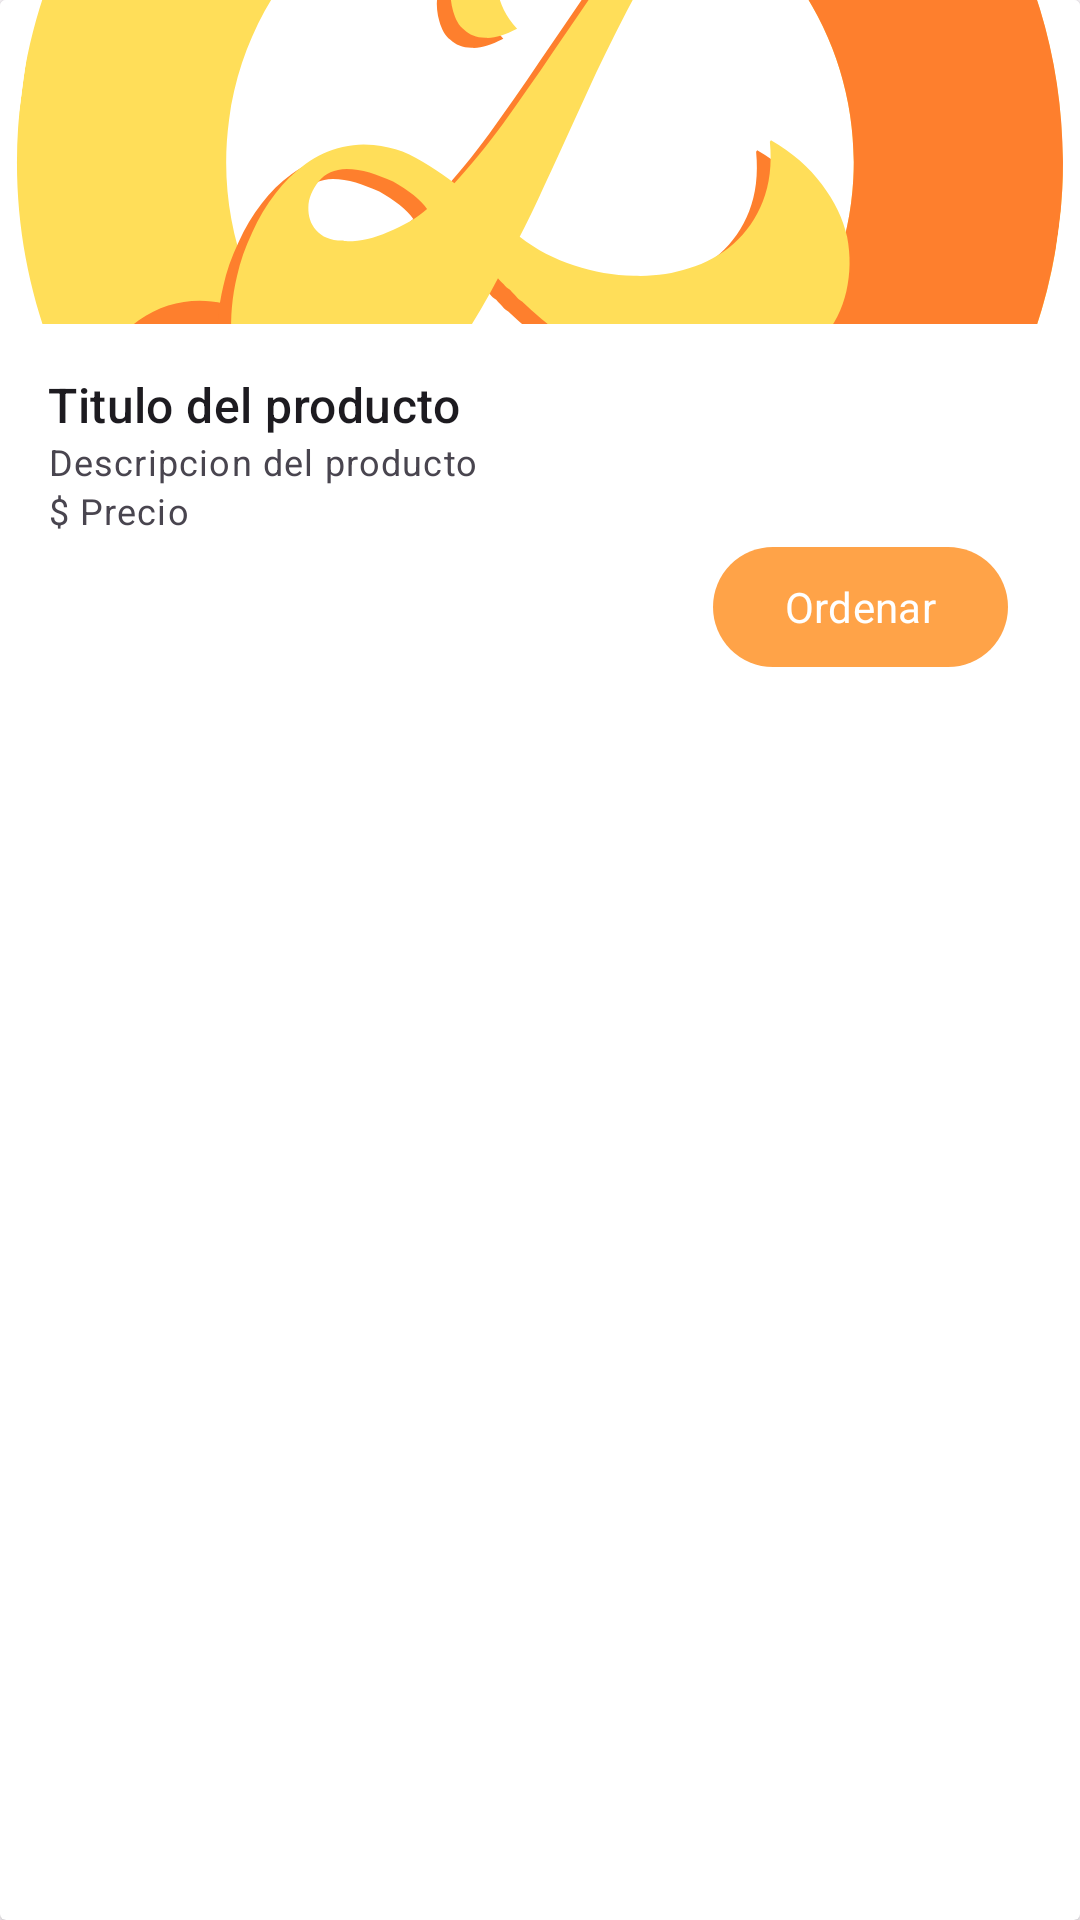

Reconstruct the res/layout file that produces this screen, plus the resources it refers to.
<!-- AndroidManifest.xml: application theme Theme.Localito -->
<!-- res/layout/product_item.xml -->
<?xml version="1.0" encoding="utf-8"?>
<androidx.cardview.widget.CardView
    xmlns:android="http://schemas.android.com/apk/res/android"
    xmlns:app="http://schemas.android.com/apk/res-auto"
    android:layout_width="match_parent"
    android:layout_height="wrap_content"
    android:clickable="true"
    android:focusable="true"
    android:checkable="false"
    android:layout_marginVertical="10dp"
    >
    <LinearLayout
        android:layout_width="match_parent"
        android:layout_height="wrap_content"
        android:orientation="vertical"
        >
        <ImageView
            android:id="@+id/image"
            android:layout_width="match_parent"
            android:layout_height="wrap_content"
            android:maxHeight="20dp"
            android:maxWidth="20dp"
            android:scaleType="centerCrop"
            android:src="@drawable/logo_foreground"
            android:contentDescription="@string/product_image"
            android:layout_weight="1"
            android:layout_gravity="fill"
            />
        <LinearLayout
            android:layout_weight="3"
            android:layout_width="match_parent"
            android:layout_height="wrap_content"
            android:orientation="vertical"
            android:padding="16dp"
            >
            <TextView
                android:layout_width="wrap_content"
                android:layout_height="wrap_content"
                android:text="Titulo del producto"
                style="@style/TextAppearance.Material3.TitleMedium"
                android:id="@+id/title"
                />
            <TextView
                android:layout_width="wrap_content"
                android:layout_height="wrap_content"
                android:layout_weight="1"
                android:text="Descripcion del producto"
                android:id="@+id/info"
                style="@style/TextAppearance.Material3.BodySmall"
                android:ellipsize="end"
                android:maxLines="1"
                />

            <TextView
                android:layout_width="wrap_content"
                android:layout_height="wrap_content"
                android:text="$ Precio"
                android:layout_gravity="start"
                android:id="@+id/price"
                style="@style/TextAppearance.Material3.BodySmall"
                />

            <com.google.android.material.button.MaterialButton
                android:layout_width="wrap_content"
                android:layout_height="wrap_content"
                android:layout_gravity="end"
                android:layout_marginEnd="8dp"
                android:text="Ordenar"
                app:backgroundTint="@color/seed" />

        </LinearLayout>

    </LinearLayout>
</androidx.cardview.widget.CardView>
<!-- resources referenced by this layout -->
<resources>
  <color name="seed">#FFA348</color>
  <string name="product_image">Product Image</string>
  <color name="md_theme_light_background">#FFFBFF</color>
  <color name="md_theme_light_primary">#8E4F00</color>
  <color name="md_theme_light_onPrimary">#FFFFFF</color>
  <color name="md_theme_light_primaryContainer">#FFDCC1</color>
  <color name="md_theme_light_onPrimaryContainer">#2E1500</color>
  <color name="md_theme_light_secondary">#735943</color>
  <color name="md_theme_light_onSecondary">#FFFFFF</color>
  <color name="md_theme_light_secondaryContainer">#FFDCC1</color>
  <color name="md_theme_light_onSecondaryContainer">#2A1706</color>
  <color name="md_theme_light_tertiary">#5A6238</color>
  <color name="md_theme_light_onTertiary">#FFFFFF</color>
  <color name="md_theme_light_tertiaryContainer">#DFE8B2</color>
  <color name="md_theme_light_onTertiaryContainer">#181E00</color>
  <color name="md_theme_light_error">#BA1A1A</color>
  <color name="md_theme_light_errorContainer">#FFDAD6</color>
  <color name="md_theme_light_onError">#FFFFFF</color>
  <color name="md_theme_light_onErrorContainer">#410002</color>
  <color name="md_theme_light_onBackground">#201B17</color>
  <color name="md_theme_light_surface">#FFFBFF</color>
  <color name="md_theme_light_onSurface">#201B17</color>
  <color name="md_theme_light_surfaceVariant">#F2DFD1</color>
  <color name="md_theme_light_onSurfaceVariant">#51443A</color>
  <color name="md_theme_light_outline">#837469</color>
  <color name="md_theme_light_inverseOnSurface">#FAEFE8</color>
  <color name="md_theme_light_inverseSurface">#352F2B</color>
  <color name="md_theme_light_inversePrimary">#FFB877</color>
</resources>
